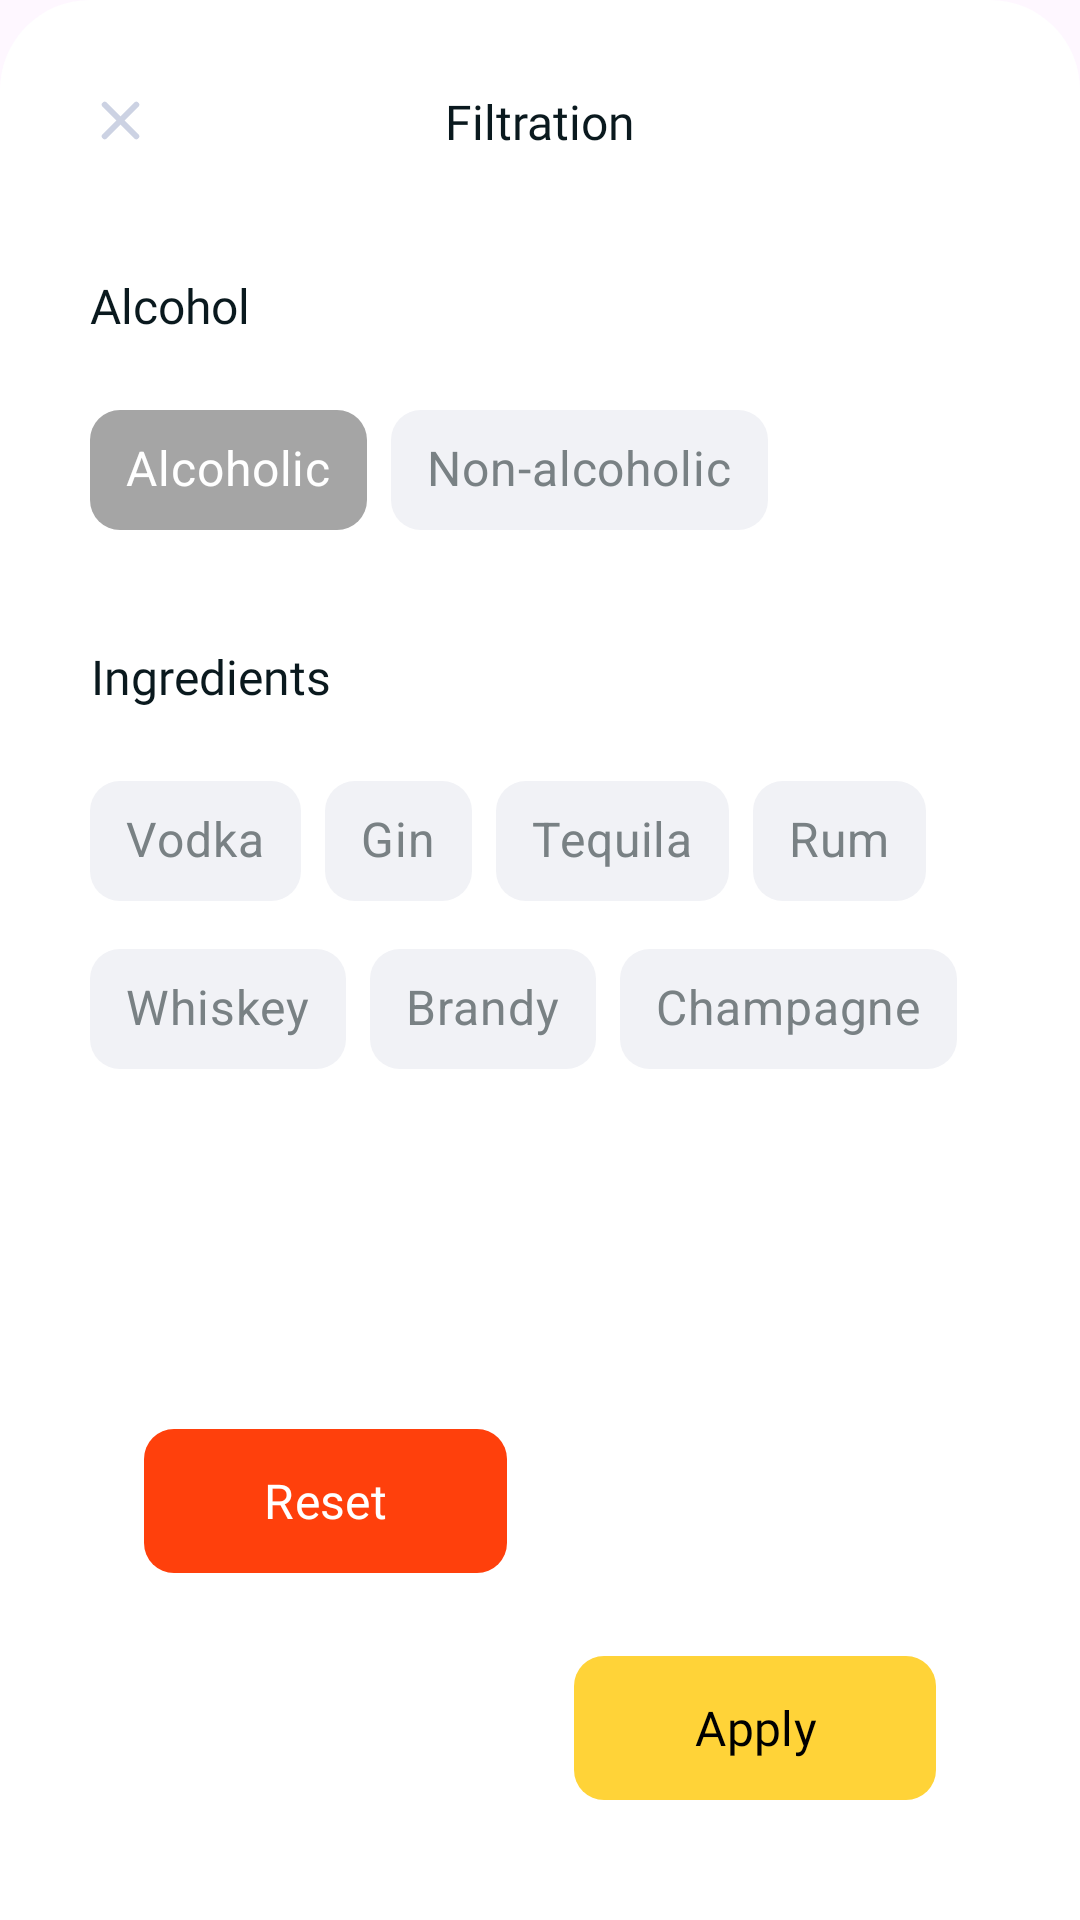

Reconstruct the res/layout file that produces this screen, plus the resources it refers to.
<!-- AndroidManifest.xml: application theme Theme.Cocktails -->
<!-- res/layout/fragment_filters.xml -->
<?xml version="1.0" encoding="utf-8"?>
<androidx.constraintlayout.widget.ConstraintLayout xmlns:android="http://schemas.android.com/apk/res/android"
    xmlns:app="http://schemas.android.com/apk/res-auto"
    android:layout_width="match_parent"
    android:layout_height="wrap_content"
    android:background="@drawable/bg_filer_screen"
    android:padding="30dp">

    <TextView
        android:id="@+id/tvTitle"
        style="@style/TitleText"
        android:layout_width="wrap_content"
        android:layout_height="wrap_content"
        android:text="@string/title_filters"
        app:layout_constraintBottom_toBottomOf="@id/btnClose"
        app:layout_constraintEnd_toEndOf="parent"
        app:layout_constraintStart_toStartOf="parent"
        app:layout_constraintTop_toTopOf="@id/btnClose" />

    <ImageButton
        android:id="@+id/btnClose"
        android:layout_width="20dp"
        android:layout_height="20dp"
        android:backgroundTint="#00FFFFFF"
        android:src="@drawable/ic_close"
        app:layout_constraintStart_toStartOf="parent"
        app:layout_constraintTop_toTopOf="parent" />

    <TextView
        android:id="@+id/tvAlcohol"
        style="@style/TitleText"
        android:layout_width="wrap_content"
        android:layout_height="wrap_content"
        android:layout_marginTop="40dp"
        android:text="@string/title_alcohol"
        app:layout_constraintStart_toStartOf="parent"
        app:layout_constraintTop_toBottomOf="@id/tvTitle" />

    <com.google.android.material.chip.ChipGroup
        android:id="@+id/chipGroupAlcohol"
        android:layout_width="0dp"
        android:layout_height="wrap_content"
        android:layout_marginTop="20dp"
        app:layout_constraintEnd_toEndOf="parent"
        app:layout_constraintStart_toStartOf="parent"
        app:layout_constraintTop_toBottomOf="@id/tvAlcohol"
        app:selectionRequired="true"
        app:singleSelection="true">

        <com.google.android.material.chip.Chip
            android:id="@+id/chipAlcoholic"
            style="@style/ChipFilterButton"
            android:layout_width="wrap_content"
            android:layout_height="wrap_content"
            android:checked="true"
            android:text="@string/filter_alcoholic" />

        <com.google.android.material.chip.Chip
            android:id="@+id/chipNonAlcoholic"
            style="@style/ChipFilterButton"
            android:layout_width="wrap_content"
            android:layout_height="wrap_content"
            android:text="@string/filter_non_alcoholic" />
    </com.google.android.material.chip.ChipGroup>

    <TextView
        android:id="@+id/tvIngredients"
        style="@style/TitleText"
        android:layout_width="wrap_content"
        android:layout_height="wrap_content"
        android:layout_marginTop="34dp"
        android:text="@string/title_ingredients"
        app:layout_constraintStart_toStartOf="parent"
        app:layout_constraintTop_toBottomOf="@id/chipGroupAlcohol" />

    <com.google.android.material.chip.ChipGroup
        android:id="@+id/chipGroupIngredients"
        android:layout_width="0dp"
        android:layout_height="wrap_content"
        android:layout_marginTop="20dp"
        app:layout_constraintEnd_toEndOf="parent"
        app:layout_constraintStart_toStartOf="parent"
        app:layout_constraintTop_toBottomOf="@id/tvIngredients"
        app:selectionRequired="true"
        app:singleSelection="true">

        <com.google.android.material.chip.Chip
            android:id="@+id/chipVodka"
            style="@style/ChipFilterButton"
            android:layout_width="wrap_content"
            android:layout_height="wrap_content"
            android:tag="@string/filter_vodka"
            android:text="@string/filter_vodka" />

        <com.google.android.material.chip.Chip
            android:id="@+id/chipGin"
            style="@style/ChipFilterButton"
            android:layout_width="wrap_content"
            android:layout_height="wrap_content"
            android:tag="@string/filter_gin"
            android:text="@string/filter_gin" />

        <com.google.android.material.chip.Chip
            android:id="@+id/chipTequila"
            style="@style/ChipFilterButton"
            android:layout_width="wrap_content"
            android:layout_height="wrap_content"
            android:tag="@string/filter_tequila"
            android:text="@string/filter_tequila" />

        <com.google.android.material.chip.Chip
            android:id="@+id/chipRum"
            style="@style/ChipFilterButton"
            android:layout_width="wrap_content"
            android:layout_height="wrap_content"
            android:tag="@string/filter_rum"
            android:text="@string/filter_rum" />

        <com.google.android.material.chip.Chip
            android:id="@+id/chipWhiskey"
            style="@style/ChipFilterButton"
            android:layout_width="wrap_content"
            android:layout_height="wrap_content"
            android:tag="@string/filter_whiskey"
            android:text="@string/filter_whiskey" />

        <com.google.android.material.chip.Chip
            android:id="@+id/chipBrandy"
            style="@style/ChipFilterButton"
            android:layout_width="wrap_content"
            android:layout_height="wrap_content"
            android:tag="@string/filter_brandy"
            android:text="@string/filter_brandy" />

        <com.google.android.material.chip.Chip
            android:id="@+id/chipChampagne"
            style="@style/ChipFilterButton"
            android:layout_width="wrap_content"
            android:layout_height="wrap_content"
            android:tag="@string/filter_champagne"
            android:text="@string/filter_champagne" />
    </com.google.android.material.chip.ChipGroup>

    <Button
        android:id="@+id/btnReset"
        style="@style/TextOnButtonFilters"
        android:layout_width="wrap_content"
        android:layout_height="wrap_content"
        android:layout_marginTop="30dp"
        android:background="@drawable/bg_btn_bottom_filter"
        android:text="@string/filter_btn_reset"
        android:textColor="@color/white"
        app:backgroundTint="@color/btn_filter_reset_background_color"
        app:layout_constraintBottom_toBottomOf="parent"
        app:layout_constraintEnd_toEndOf="parent"
        app:layout_constraintHorizontal_bias="0.1"
        app:layout_constraintStart_toStartOf="parent"
        app:layout_constraintTop_toBottomOf="@id/chipGroupIngredients" />

    <Button
        android:id="@+id/btnApply"
        style="@style/TextOnButtonFilters"
        android:layout_width="wrap_content"
        android:layout_height="wrap_content"
        android:text="@string/filter_btn_apply"
        android:textColor="@color/black"
        app:backgroundTint="@color/btn_filter_apply_background_color"
        app:layout_constraintBottom_toBottomOf="parent"
        app:layout_constraintEnd_toEndOf="parent"
        app:layout_constraintHorizontal_bias="0.9"
        app:layout_constraintStart_toStartOf="parent"
        app:layout_constraintTop_toBottomOf="@id/chipGroupIngredients"
        app:layout_constraintVertical_bias="0.95" />
</androidx.constraintlayout.widget.ConstraintLayout>
<!-- resources referenced by this layout -->
<resources>
  <color name="black">#FF000000</color>
  <color name="white">#FFFFFFFF</color>
  <!-- drawable bg_btn_bottom_filter (drawable) -->
  <?xml version="1.0" encoding="utf-8"?>
  <shape xmlns:android="http://schemas.android.com/apk/res/android">
      <corners android:radius="10dp" />
      <solid android:color="@color/orange_red" />
  </shape>
  <!-- drawable bg_filer_screen (drawable) -->
  <?xml version="1.0" encoding="utf-8"?>
  <shape xmlns:android="http://schemas.android.com/apk/res/android">
      <solid android:color="@color/white" />
      <corners android:topLeftRadius="30dp"
              android:topRightRadius="30dp" />
  </shape>
  <!-- drawable ic_close (drawable) -->
  <vector xmlns:android="http://schemas.android.com/apk/res/android"
      android:width="21dp"
      android:height="21dp"
      android:viewportWidth="21"
      android:viewportHeight="21">
      <path
          android:fillColor="#00000000"
          android:pathData="M15.75,5.25L5.25,15.75"
          android:strokeWidth="2"
          android:strokeColor="#CCD2E3"
          android:strokeLineCap="round"
          android:strokeLineJoin="round" />
      <path
          android:fillColor="#00000000"
          android:pathData="M5.25,5.25L15.75,15.75"
          android:strokeWidth="2"
          android:strokeColor="#CCD2E3"
          android:strokeLineCap="round"
          android:strokeLineJoin="round" />
  </vector>
  <string name="filter_alcoholic">Alcoholic</string>
  <string name="filter_brandy">Brandy</string>
  <string name="filter_btn_apply">Apply</string>
  <string name="filter_btn_reset">Reset</string>
  <string name="filter_champagne">Champagne</string>
  <string name="filter_gin">Gin</string>
  <string name="filter_non_alcoholic">Non-alcoholic</string>
  <string name="filter_rum">Rum</string>
  <string name="filter_tequila">Tequila</string>
  <string name="filter_vodka">Vodka</string>
  <string name="filter_whiskey">Whiskey</string>
  <string name="title_alcohol">Alcohol</string>
  <string name="title_filters">Filtration</string>
  <string name="title_ingredients">Ingredients</string>
  <style name="ChipFilterButton" parent="Widget.MaterialComponents.Chip.Choice">
          <item name="chipBackgroundColor">@color/chip_background_color</item>
          <item name="android:textColor">@color/chip_background_text</item>
          <item name="android:fontFamily">@font/google_sans_regular</item>
          <item name="android:textSize">16sp</item>
          <item name="android:gravity">center</item>
          <item name="chipCornerRadius">10dp</item>
          <item name="chipMinHeight">40dp</item>
      </style>
  <style name="TextOnButtonFilters" parent="Widget.Material3.Button">
          <item name="android:textColor">@color/regent_grey</item>
          <item name="android:background">@drawable/btn_bottom_filter</item>
          <item name="android:fontFamily">@font/google_sans_regular</item>
          <item name="android:textSize">16sp</item>
          <item name="android:gravity">center</item>
          <item name="android:paddingHorizontal">40dp</item>
      </style>
  <style name="TitleText" parent="Widget.AppCompat.TextView">
          <item name="android:textColor">@color/tiber</item>
          <item name="android:fontFamily">@font/google_sans_medium</item>
          <item name="android:textSize">16sp</item>
          <item name="android:textAlignment">center</item>
      </style>
  <style name="Theme.Cocktails" parent="Base.Theme.Cocktails" />
  <color name="orange_red">#FF400C</color>
  <color name="regent_grey">#798184</color>
  <!-- drawable btn_bottom_filter (drawable) -->
  <?xml version="1.0" encoding="utf-8"?>
  <selector xmlns:android="http://schemas.android.com/apk/res/android">
      <item android:drawable="@drawable/bg_btn_bottom_filter" />
  </selector>
  <color name="tiber">#0A191E</color>
  <style name="Base.Theme.Cocktails" parent="Theme.Material3.DayNight.NoActionBar">
          <item name="android:windowIsTranslucent">true</item>
      </style>
</resources>
